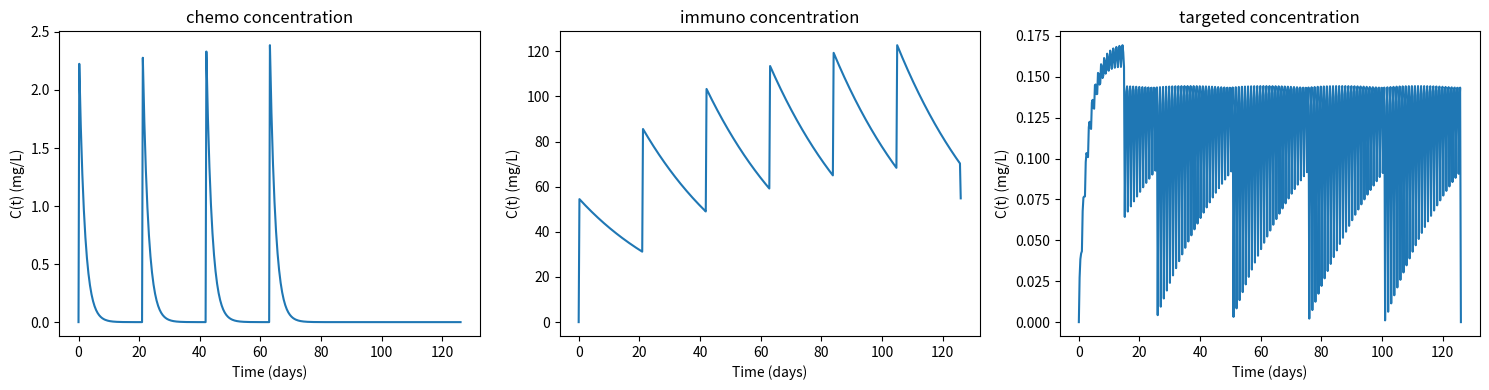

This figure's Python source:
"""
Phase 4 — Treatment Response & Pharmacokinetic Models

Implements:
- One-compartment PK models for cisplatin, pembrolizumab, osimertinib
- Drug concentration functions C(t) for each treatment scenario
- Treatment schedule definitions (cycling, daily, Q3W)

RESEARCH PROTOTYPE ONLY. Simulated tumor trajectories are based on population-derived
ODE parameters personalized by genomic features. They represent biologically plausible
scenarios under stated assumptions, not clinically validated predictions. This system
must not be used for clinical decision-making without prospective validation with serial
imaging data and regulatory approval.
"""
from __future__ import annotations
import numpy as np
from typing import Dict, Callable, List, Tuple


# ═════════════════════════════════════════════════════════════
# PHARMACOKINETIC PARAMETERS (from published literature)
# ═════════════════════════════════════════════════════════════

PK_PARAMS = {
    "cisplatin": {
        "k_el": 0.552,       # day^-1 (t_half = 30 hours; FDA label, Hanada 2024)
        "k_a": 0.0,          # IV bolus — no absorption
        "V_d": 30.0,         # L (population PK, de Jongh 2003)
        "dose": 75.0,        # mg/m^2 (standard NSCLC regimen)
        "route": "IV",
        "schedule": "Q21D",  # every 21 days
        "n_cycles": 4,
        "C_max": 2.5,        # mg/L (peak plasma concentration, 75 mg/m^2)
        "citation": "Hanada et al., PMC11585315, 2024; de Jongh et al., Clin Cancer Res 2003",
    },
    "pembrolizumab": {
        "k_el": 0.0269,      # day^-1 (t_half = 25.8 days; FDA label 2014)
        "k_a": 0.0,          # IV infusion
        "V_d": 7.66,         # L (FDA population PK)
        "dose": 200.0,       # mg fixed dose
        "route": "IV",
        "schedule": "Q21D",  # every 21 days
        "n_cycles": 6,
        "C_max": 26.1,       # mg/L (steady-state Cmax, 200mg Q3W)
        "citation": "FDA Pembrolizumab Clinical Pharmacology Review, 2014; Centanni et al., PMC5270291, 2017",
    },
    "nivolumab": {
        "k_el": 0.0277,      # day^-1 (t_half = 25 days; Bajaj 2017)
        "k_a": 0.0,
        "V_d": 8.0,          # L (population PK)
        "dose": 240.0,       # mg fixed dose
        "route": "IV",
        "schedule": "Q14D",  # every 14 days
        "n_cycles": 8,
        "C_max": 28.0,       # mg/L
        "citation": "Bajaj et al., CPT Pharmacometrics Syst Pharmacol 2017;6(12):1235-1245",
    },
    "osimertinib": {
        "k_el": 0.346,       # day^-1 (t_half = 48 hours; Vishwanathan 2020)
        "k_a": 2.77,         # day^-1 (first-order absorption, Tmax ~6h)
        "V_d": 986.0,        # L (apparent Vd/F)
        "dose": 80.0,        # mg daily oral
        "route": "oral",
        "schedule": "QD",    # once daily
        "n_cycles": 365,     # continuous daily dosing
        "F_bio": 0.70,       # bioavailability ~70% (estimated)
        "C_max": 0.501,      # umol/L at steady state (80mg daily)
        "citation": "Vishwanathan et al., Br J Clin Pharmacol 2020;86(3):547-557; Pilla Reddy et al., PRP 2024",
    },
}


# ═════════════════════════════════════════════════════════════
# DRUG CONCENTRATION FUNCTIONS
# ═════════════════════════════════════════════════════════════

def make_cisplatin_concentration_fn(
    dose: float = 75.0,
    k_el: float = 0.552,
    V_d: float = 30.0,
    cycle_interval: float = 21.0,
    n_cycles: int = 4,
    infusion_duration: float = 1/24,  # 1 hour infusion
) -> Callable:
    """
    Cisplatin plasma concentration C(t).

    One-compartment IV infusion model:
    During infusion: C(t) = (Dose/T_inf/V_d) * (1 - exp(-k_el*t)) / k_el
    After infusion: C(t) = C_peak * exp(-k_el * (t - T_inf))

    References
    ----------
    Hanada et al., Understanding Cisplatin Pharmacokinetics, PMC11585315, 2024.
    de Jongh et al., Clin Cancer Res 2003;9:4050-4056.
    """
    C_peak = dose / V_d  # simplified peak concentration (mg/L)

    def C(t: float, drug_type: str = "chemo") -> float:
        if t < 0 or np.isnan(t) or np.isinf(t):
            return 0.0
        # Determine which cycle we're in
        cycle_num = int(t / cycle_interval)
        if cycle_num >= n_cycles:
            return 0.0  # treatment completed

        # Time since last dose
        t_since_dose = t - cycle_num * cycle_interval

        if t_since_dose < infusion_duration:
            # During infusion — linear rise
            return C_peak * (t_since_dose / infusion_duration)
        else:
            # After infusion — exponential decay
            t_post = t_since_dose - infusion_duration
            return C_peak * np.exp(-k_el * t_post)

    return C


def make_pembrolizumab_concentration_fn(
    dose: float = 200.0,
    k_el: float = 0.0269,
    V_d: float = 7.66,
    cycle_interval: float = 21.0,
    n_cycles: int = 6,
    infusion_duration: float = 0.5/24,  # 30 min infusion
) -> Callable:
    """
    Pembrolizumab plasma concentration C(t).

    One-compartment IV infusion model with long half-life (25.8 days).
    Accumulates at steady state (~2.1-fold with Q3W dosing).

    References
    ----------
    FDA Pembrolizumab Clinical Pharmacology Review, BLA 125514, 2014.
    Centanni et al., Clin Pharmacol Ther 2017;101(5):632-640.
    """
    # Use steady-state accumulation factor
    accumulation = 2.1  # Q3W dosing
    C_peak_ss = (dose / V_d) * accumulation  # mg/L at steady state

    def C(t: float, drug_type: str = "immuno") -> float:
        if t < 0 or np.isnan(t) or np.isinf(t):
            return 0.0
        cycle_num = int(t / cycle_interval)
        if cycle_num >= n_cycles:
            # After treatment — slow decay from last dose
            t_after = t - n_cycles * cycle_interval
            return C_peak_ss * np.exp(-k_el * t_after)

        # Time since last dose
        t_since_dose = t - cycle_num * cycle_interval

        if t_since_dose < infusion_duration:
            return C_peak_ss * (t_since_dose / infusion_duration)
        else:
            t_post = t_since_dose - infusion_duration
            # Include residual from previous cycles
            residual = 0.0
            for prev_cycle in range(cycle_num):
                t_prev = t - prev_cycle * cycle_interval - infusion_duration
                residual += C_peak_ss * np.exp(-k_el * t_prev)
            return C_peak_ss * np.exp(-k_el * t_post) + residual

    return C


def make_osimertinib_concentration_fn(
    dose: float = 80.0,
    k_el: float = 0.346,
    k_a: float = 2.77,
    V_d: float = 986.0,
    F_bio: float = 0.70,
    daily: bool = True,
    duration_days: float = 365.0,
) -> Callable:
    """
    Osimertinib plasma concentration C(t).

    One-compartment oral model with first-order absorption:
    C(t) = (F * Dose * k_a) / (V_d * (k_a - k_el)) * (exp(-k_el*t) - exp(-k_a*t))

    At steady state (~15 days), Css,max ~501 nmol/L, Css,min ~417 nmol/L.
    Convert nmol/L to mg/L: MW osimertinib = 489.3 g/mol
    501 nmol/L = 0.501 * 489.3 / 1000 = 0.245 mg/L

    References
    ----------
    Vishwanathan et al., Br J Clin Pharmacol 2020;86(3):547-557.
    Pilla Reddy et al., CPT Pharmacometrics Syst Pharmacol 2024.
    """
    # Steady-state concentration (simplified — use average Css)
    Css_avg = 0.245  # mg/L (average steady-state, 80mg daily)
    tmax = 0.25  # ~6 hours in days

    def C(t: float, drug_type: str = "targeted") -> float:
        if t < 0 or t > duration_days or np.isnan(t) or np.isinf(t):
            return 0.0

        # Daily dosing — compute concentration from each daily dose
        # Simplified: use steady-state approximation after 15 days
        if t < 15:
            # Build-up phase
            day = int(t)
            t_since_dose = t - day
            conc = 0.0
            for d in range(day + 1):
                td = t - d
                if td >= 0:
                    conc += (F_bio * dose * k_a) / (V_d * (k_a - k_el)) * \
                            (np.exp(-k_el * td) - np.exp(-k_a * td))
            return max(conc, 0.0)
        else:
            # Steady state — oscillates between Cmin and Cmax
            day = int(t)
            t_since_dose = t - day
            # Bateman function for single dose at steady state
            c_single = (F_bio * dose * k_a) / (V_d * (k_a - k_el)) * \
                       (np.exp(-k_el * t_since_dose) - np.exp(-k_a * t_since_dose))
            # Add residual from previous doses (geometric series at steady state)
            residual_factor = 1.0 / (1.0 - np.exp(-k_el))  # accumulation factor
            return max(c_single * residual_factor, 0.0)

    return C


# ═════════════════════════════════════════════════════════════
# TREATMENT SCHEDULE FACTORY
# ═════════════════════════════════════════════════════════════

def get_drug_concentration_fn(treatment: str) -> Callable:
    """
    Get the drug concentration function for a given treatment type.

    Parameters
    ----------
    treatment : str — 'chemo', 'immuno', 'targeted', 'none'

    Returns
    -------
    callable C(t, drug_type) -> float
    """
    if treatment == "chemo":
        return make_cisplatin_concentration_fn()
    elif treatment == "immuno":
        return make_pembrolizumab_concentration_fn()
    elif treatment == "targeted":
        return make_osimertinib_concentration_fn()
    else:
        return lambda t, drug_type="none": 0.0


# ═════════════════════════════════════════════════════════════
# TREATMENT-SPECIFIC ODE PARAMETERS
# ═════════════════════════════════════════════════════════════

TREATMENT_PARAMS = {
    "chemo": {
        "delta_c": 0.028,    # (mg/L)^-1 day^-1 — cisplatin cell kill rate
        "delta_i": 0.0,      # no immune activation
        "delta_t": 0.0,      # no targeted therapy
        "citation": "Liu et al., Sci Rep 2017;7:13646 (NSCLC-specific, beta_c=0.028)",
    },
    "immuno": {
        "delta_c": 0.0,      # no cytotoxic
        "delta_i": 0.0,      # baseline immune kill handled by k_immune in ODE
        "delta_t": 0.0,
        "k_immuno": 2.5e-5,  # checkpoint blockade kill rate (mg/L)^-1 day^-1
        "citation": "Wodarz D, J Theor Biol 2005;237:27-37; Kuznetsov VA, Bull Math Biol 1994; "
                    "checkpoint blockade effect calibrated to KEYNOTE-024 PFS (Reck M et al. NEJM 2016)",
    },
    "targeted": {
        "delta_c": 0.0,
        "delta_i": 0.0,
        "delta_t": 0.15,     # (mg/L)^-1 day^-1 — osimertinib kill rate (EGFR mut)
        "citation": "Inferred from FLAURA trial response rates; Pilla Reddy et al., 2024",
    },
    "none": {
        "delta_c": 0.0,
        "delta_i": 0.0,
        "delta_t": 0.0,
    },
}


if __name__ == "__main__":
    # Quick test: plot drug concentration profiles
    import matplotlib
    matplotlib.use("Agg")
    import matplotlib.pyplot as plt

    t = np.linspace(0, 126, 500)  # 6 months

    fig, axes = plt.subplots(1, 3, figsize=(15, 4))

    for ax, drug in zip(axes, ["chemo", "immuno", "targeted"]):
        C_fn = get_drug_concentration_fn(drug)
        conc = [C_fn(ti, drug) for ti in t]
        ax.plot(t, conc)
        ax.set_title(f"{drug} concentration")
        ax.set_xlabel("Time (days)")
        ax.set_ylabel("C(t) (mg/L)")

    plt.tight_layout()
    plt.savefig("drug_concentration_test.png", dpi=100)
    print("Saved drug_concentration_test.png")
